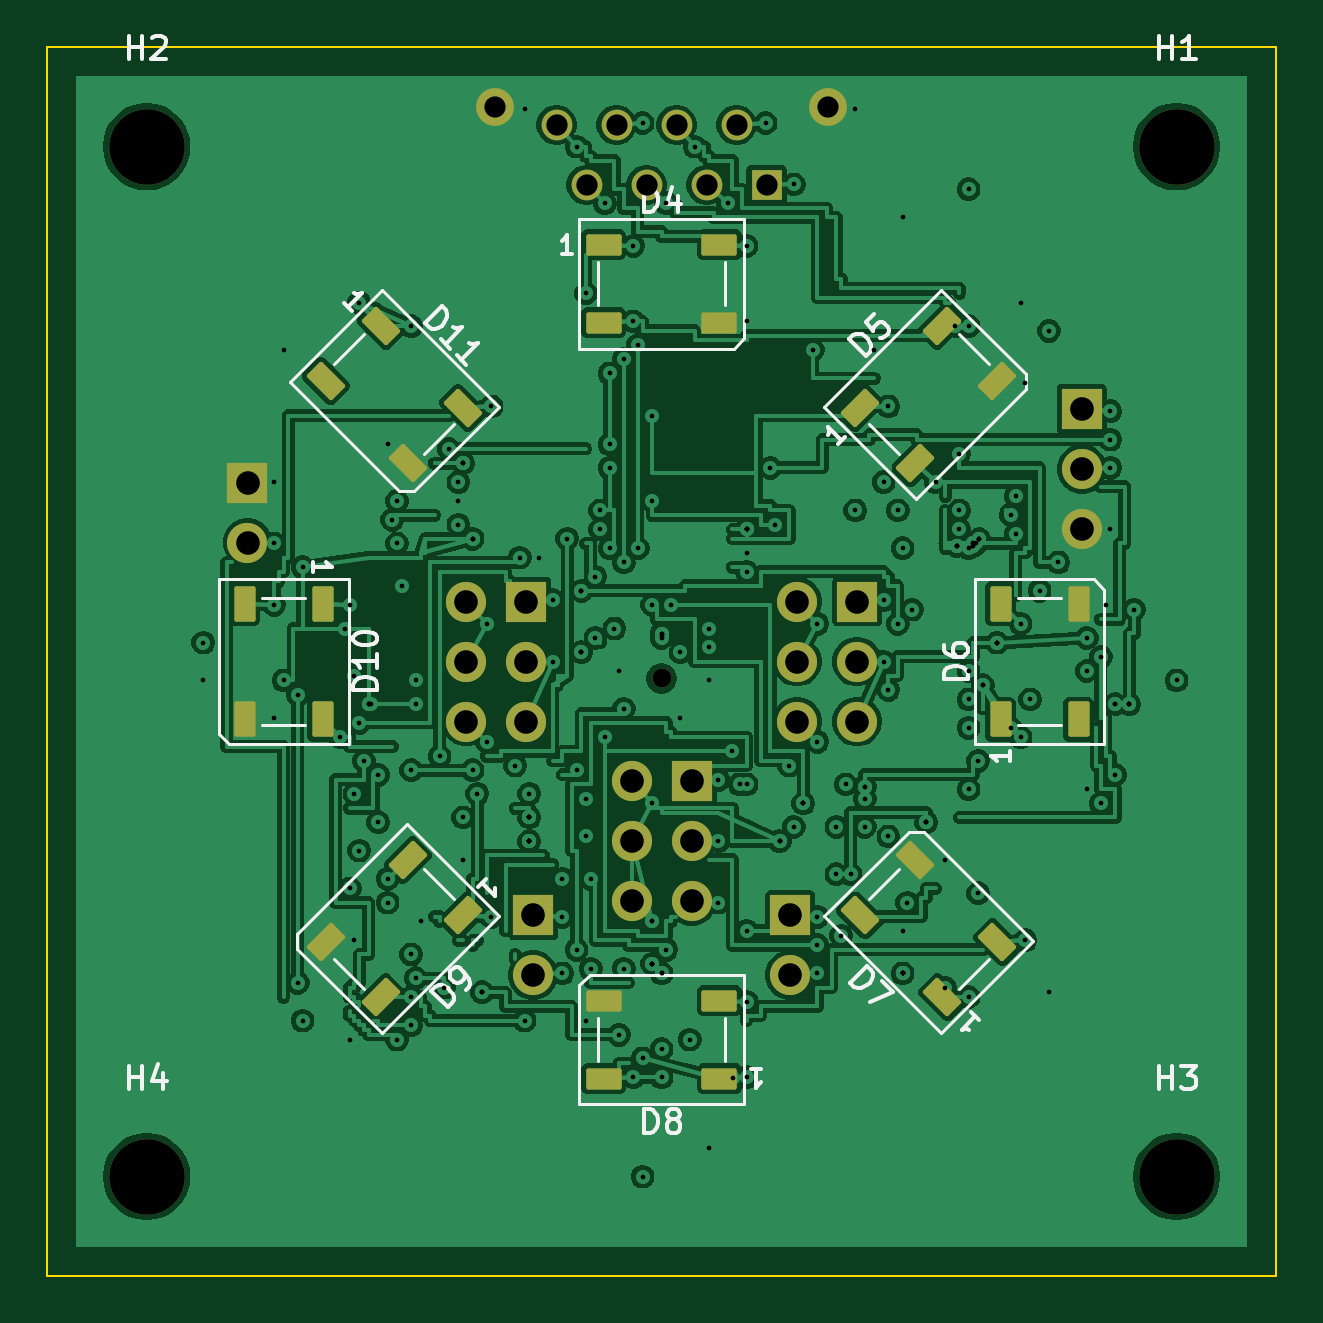
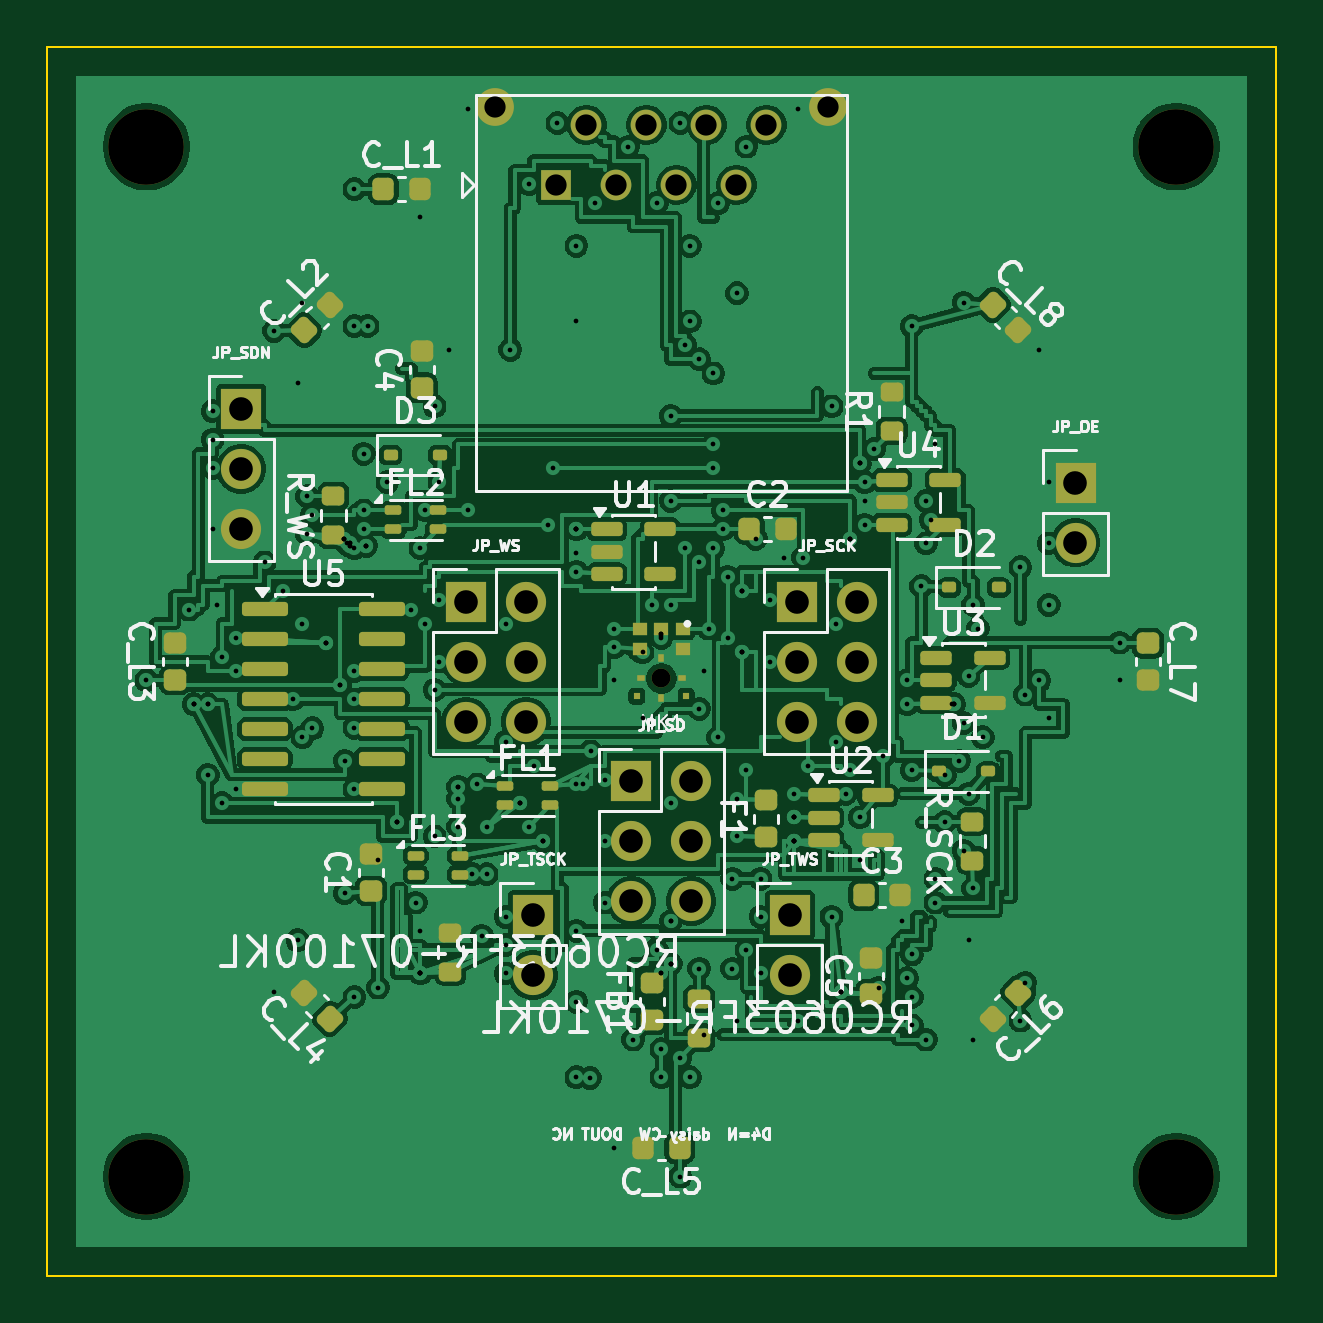
Circuit board: 11 layer files. Board 52.0 x 52.0 mm.
- bottom_copper: het68-sat-B_Cu.gbl (162762 bytes)
- bottom_mask: het68-sat-B_Mask.gbs (7319 bytes)
- paste: het68-sat-B_Paste.gbp (5846 bytes)
- bottom_silk: het68-sat-B_Silkscreen.gbo (129966 bytes)
- outline: het68-sat-Edge_Cuts.gm1 (658 bytes)
- top_copper: het68-sat-F_Cu.gtl (168782 bytes)
- top_mask: het68-sat-F_Mask.gts (4319 bytes)
- paste: het68-sat-F_Paste.gtp (2823 bytes)
- top_silk: het68-sat-F_Silkscreen.gto (17851 bytes)
- drill: het68-sat-NPTH.drl (492 bytes)
- drill: het68-sat-PTH.drl (4564 bytes)

=== bottom_copper: het68-sat-B_Cu.gbl (162762 bytes, source omitted) ===
=== bottom_mask: het68-sat-B_Mask.gbs (7319 bytes, source omitted) ===
=== paste: het68-sat-B_Paste.gbp ===
%TF.GenerationSoftware,KiCad,Pcbnew,10.0.7-10.0.7~ubuntu24.04.1*%
%TF.CreationDate,2026-11-26T19:17:22+00:00*%
%TF.ProjectId,het68-sat,68657436-382d-4736-9174-2e6b69636164,rev?*%
%TF.SameCoordinates,Original*%
%TF.FileFunction,Paste,Bot*%
%TF.FilePolarity,Positive*%
%FSLAX46Y46*%
G04 Gerber Fmt 4.6, Leading zero omitted, Abs format (unit mm)*
G04 Created by KiCad (PCBNEW 10.0.7-10.0.7~ubuntu24.04.1) date 2026-11-26 19:17:22*
%MOMM*%
%LPD*%
G01*
G04 APERTURE LIST*
G04 Aperture macros list*
%AMRoundRect*
0 Rectangle with rounded corners*
0 $1 Rounding radius*
0 $2 $3 $4 $5 $6 $7 $8 $9 X,Y pos of 4 corners*
0 Add a 4 corners polygon primitive as box body*
4,1,4,$2,$3,$4,$5,$6,$7,$8,$9,$2,$3,0*
0 Add four circle primitives for the rounded corners*
1,1,$1+$1,$2,$3*
1,1,$1+$1,$4,$5*
1,1,$1+$1,$6,$7*
1,1,$1+$1,$8,$9*
0 Add four rect primitives between the rounded corners*
20,1,$1+$1,$2,$3,$4,$5,0*
20,1,$1+$1,$4,$5,$6,$7,0*
20,1,$1+$1,$6,$7,$8,$9,0*
20,1,$1+$1,$8,$9,$2,$3,0*%
G04 Aperture macros list end*
%ADD10RoundRect,0.225000X-0.017678X0.335876X-0.335876X0.017678X0.017678X-0.335876X0.335876X-0.017678X0*%
%ADD11RoundRect,0.225000X-0.335876X-0.017678X-0.017678X-0.335876X0.335876X0.017678X0.017678X0.335876X0*%
%ADD12RoundRect,0.150000X0.825000X0.150000X-0.825000X0.150000X-0.825000X-0.150000X0.825000X-0.150000X0*%
%ADD13RoundRect,0.100000X0.250000X0.100000X-0.250000X0.100000X-0.250000X-0.100000X0.250000X-0.100000X0*%
%ADD14RoundRect,0.225000X-0.225000X-0.250000X0.225000X-0.250000X0.225000X0.250000X-0.225000X0.250000X0*%
%ADD15RoundRect,0.200000X0.275000X-0.200000X0.275000X0.200000X-0.275000X0.200000X-0.275000X-0.200000X0*%
%ADD16RoundRect,0.225000X0.225000X0.250000X-0.225000X0.250000X-0.225000X-0.250000X0.225000X-0.250000X0*%
%ADD17RoundRect,0.112500X0.187500X0.112500X-0.187500X0.112500X-0.187500X-0.112500X0.187500X-0.112500X0*%
%ADD18RoundRect,0.225000X0.250000X-0.225000X0.250000X0.225000X-0.250000X0.225000X-0.250000X-0.225000X0*%
%ADD19RoundRect,0.150000X0.512500X0.150000X-0.512500X0.150000X-0.512500X-0.150000X0.512500X-0.150000X0*%
%ADD20R,0.600000X0.522000*%
%ADD21R,0.320000X0.280000*%
%ADD22R,0.280000X0.320000*%
%ADD23R,0.300000X0.300000*%
%ADD24RoundRect,0.218750X0.256250X-0.218750X0.256250X0.218750X-0.256250X0.218750X-0.256250X-0.218750X0*%
%ADD25RoundRect,0.225000X0.335876X0.017678X0.017678X0.335876X-0.335876X-0.017678X-0.017678X-0.335876X0*%
%ADD26RoundRect,0.225000X0.017678X-0.335876X0.335876X-0.017678X-0.017678X0.335876X-0.335876X0.017678X0*%
%ADD27RoundRect,0.225000X-0.250000X0.225000X-0.250000X-0.225000X0.250000X-0.225000X0.250000X0.225000X0*%
G04 APERTURE END LIST*
D10*
%TO.C,C_L8*%
X11981608Y-10885591D03*
X10885592Y-11981607D03*
%TD*%
D11*
%TO.C,C_L6*%
X10885592Y-40018391D03*
X11981608Y-41114407D03*
%TD*%
D12*
%TO.C,U5*%
X42787601Y-23774117D03*
X42787601Y-25044117D03*
X42787601Y-26314117D03*
X42787601Y-27584117D03*
X42787601Y-28854117D03*
X42787601Y-30124117D03*
X42787601Y-31394117D03*
X37837601Y-31394117D03*
X37837601Y-30124117D03*
X37837601Y-28854117D03*
X37837601Y-27584117D03*
X37837601Y-26314117D03*
X37837601Y-25044117D03*
X37837601Y-23774117D03*
%TD*%
D13*
%TO.C,FL3*%
X36409314Y-34223304D03*
X36409314Y-35023304D03*
X34509314Y-35023304D03*
X34509314Y-34223304D03*
%TD*%
D14*
%TO.C,C_L5*%
X25225000Y-46599999D03*
X26775000Y-46599999D03*
%TD*%
D15*
%TO.C,R_WS*%
X39885890Y-20642603D03*
X39885890Y-18992603D03*
%TD*%
D13*
%TO.C,FL1*%
X32606854Y-31256854D03*
X32606854Y-32056854D03*
X30706854Y-32056854D03*
X30706854Y-31256854D03*
%TD*%
D16*
%TO.C,C3*%
X17442113Y-35892281D03*
X15892113Y-35892281D03*
%TD*%
D17*
%TO.C,D3*%
X37468204Y-17258088D03*
X35368204Y-17258088D03*
%TD*%
D18*
%TO.C,C_L3*%
X46600000Y-26775000D03*
X46600000Y-25225000D03*
%TD*%
D19*
%TO.C,U4*%
X16254720Y-18311668D03*
X16254720Y-19261668D03*
X16254720Y-20211668D03*
X13979720Y-20211668D03*
X13979720Y-18311668D03*
%TD*%
%TO.C,U2*%
X19114012Y-31666921D03*
X19114012Y-32616921D03*
X19114012Y-33566921D03*
X16839012Y-33566921D03*
X16839012Y-31666921D03*
%TD*%
D20*
%TO.C,MK1*%
X25100000Y-24636000D03*
X25100000Y-25456000D03*
D21*
X26850000Y-26708000D03*
D22*
X26000000Y-27558000D03*
X26000000Y-25858000D03*
D21*
X25150000Y-26708000D03*
D23*
X24950000Y-27473000D03*
X27050000Y-27473000D03*
D20*
X26900000Y-25456000D03*
X26900000Y-24636000D03*
X26000000Y-24636000D03*
%TD*%
D19*
%TO.C,U3*%
X14361777Y-25837979D03*
X14361777Y-26787979D03*
X14361777Y-27737979D03*
X12086777Y-27737979D03*
X12086777Y-25837979D03*
%TD*%
D24*
%TO.C,F1*%
X21555438Y-33439256D03*
X21555438Y-31864256D03*
%TD*%
D16*
%TO.C,C_L1*%
X37775000Y-6000000D03*
X36225000Y-6000000D03*
%TD*%
D18*
%TO.C,C5*%
X17110876Y-40078512D03*
X17110876Y-38528512D03*
%TD*%
D17*
%TO.C,D2*%
X13816589Y-22863624D03*
X11716589Y-22863624D03*
%TD*%
D15*
%TO.C,R_OE*%
X24411167Y-41941732D03*
X24411167Y-40291732D03*
%TD*%
D18*
%TO.C,C1*%
X38297058Y-35709335D03*
X38297058Y-34159335D03*
%TD*%
D24*
%TO.C,FB1*%
X26396782Y-41182032D03*
X26396782Y-39607032D03*
%TD*%
D17*
%TO.C,D1*%
X14270180Y-30651473D03*
X12170180Y-30651473D03*
%TD*%
D16*
%TO.C,C2*%
X22285873Y-20370813D03*
X20735873Y-20370813D03*
%TD*%
D25*
%TO.C,C_L2*%
X41114407Y-11981607D03*
X40018391Y-10885591D03*
%TD*%
D15*
%TO.C,R1*%
X16247145Y-16230574D03*
X16247145Y-14580574D03*
%TD*%
D13*
%TO.C,FL2*%
X37342304Y-19599999D03*
X37342304Y-20399999D03*
X35442304Y-20399999D03*
X35442304Y-19599999D03*
%TD*%
D15*
%TO.C,R_SCK*%
X12836413Y-34424999D03*
X12836413Y-32774999D03*
%TD*%
D19*
%TO.C,U1*%
X28315830Y-20396877D03*
X28315830Y-21346877D03*
X28315830Y-22296877D03*
X26040830Y-22296877D03*
X26040830Y-20396877D03*
%TD*%
D26*
%TO.C,C_L4*%
X40018391Y-41114407D03*
X41114407Y-40018391D03*
%TD*%
D27*
%TO.C,C_L7*%
X5399999Y-25225000D03*
X5399999Y-26775000D03*
%TD*%
D15*
%TO.C,R_SD3*%
X34934335Y-39122058D03*
X34934335Y-37472058D03*
%TD*%
D18*
%TO.C,C4*%
X36150292Y-14406832D03*
X36150292Y-12856832D03*
%TD*%
M02*

=== bottom_silk: het68-sat-B_Silkscreen.gbo (129966 bytes, source omitted) ===
=== outline: het68-sat-Edge_Cuts.gm1 ===
%TF.GenerationSoftware,KiCad,Pcbnew,10.0.7-10.0.7~ubuntu24.04.1*%
%TF.CreationDate,2026-11-26T19:17:22+00:00*%
%TF.ProjectId,het68-sat,68657436-382d-4736-9174-2e6b69636164,rev?*%
%TF.SameCoordinates,Original*%
%TF.FileFunction,Profile,NP*%
%FSLAX46Y46*%
G04 Gerber Fmt 4.6, Leading zero omitted, Abs format (unit mm)*
G04 Created by KiCad (PCBNEW 10.0.7-10.0.7~ubuntu24.04.1) date 2026-11-26 19:17:22*
%MOMM*%
%LPD*%
G01*
G04 APERTURE LIST*
%TA.AperFunction,Profile*%
%ADD10C,0.100000*%
%TD*%
G04 APERTURE END LIST*
D10*
X0Y0D02*
X52000000Y0D01*
X0Y-52000000D02*
X0Y0D01*
X52000000Y0D02*
X52000000Y-52000000D01*
X52000000Y-52000000D02*
X0Y-52000000D01*
M02*

=== top_copper: het68-sat-F_Cu.gtl (168782 bytes, source omitted) ===
=== top_mask: het68-sat-F_Mask.gts ===
%TF.GenerationSoftware,KiCad,Pcbnew,10.0.7-10.0.7~ubuntu24.04.1*%
%TF.CreationDate,2026-11-26T19:17:22+00:00*%
%TF.ProjectId,het68-sat,68657436-382d-4736-9174-2e6b69636164,rev?*%
%TF.SameCoordinates,Original*%
%TF.FileFunction,Soldermask,Top*%
%TF.FilePolarity,Negative*%
%FSLAX46Y46*%
G04 Gerber Fmt 4.6, Leading zero omitted, Abs format (unit mm)*
G04 Created by KiCad (PCBNEW 10.0.7-10.0.7~ubuntu24.04.1) date 2026-11-26 19:17:22*
%MOMM*%
%LPD*%
G01*
G04 APERTURE LIST*
G04 Aperture macros list*
%AMRoundRect*
0 Rectangle with rounded corners*
0 $1 Rounding radius*
0 $2 $3 $4 $5 $6 $7 $8 $9 X,Y pos of 4 corners*
0 Add a 4 corners polygon primitive as box body*
4,1,4,$2,$3,$4,$5,$6,$7,$8,$9,$2,$3,0*
0 Add four circle primitives for the rounded corners*
1,1,$1+$1,$2,$3*
1,1,$1+$1,$4,$5*
1,1,$1+$1,$6,$7*
1,1,$1+$1,$8,$9*
0 Add four rect primitives between the rounded corners*
20,1,$1+$1,$2,$3,$4,$5,0*
20,1,$1+$1,$4,$5,$6,$7,0*
20,1,$1+$1,$6,$7,$8,$9,0*
20,1,$1+$1,$8,$9,$2,$3,0*%
G04 Aperture macros list end*
%ADD10RoundRect,0.090000X-0.660000X-0.360000X0.660000X-0.360000X0.660000X0.360000X-0.660000X0.360000X0*%
%ADD11RoundRect,0.090000X0.360000X-0.660000X0.360000X0.660000X-0.360000X0.660000X-0.360000X-0.660000X0*%
%ADD12RoundRect,0.090000X0.721249X-0.212132X-0.212132X0.721249X-0.721249X0.212132X0.212132X-0.721249X0*%
%ADD13RoundRect,0.090000X-0.721249X0.212132X0.212132X-0.721249X0.721249X-0.212132X-0.212132X0.721249X0*%
%ADD14RoundRect,0.090000X0.660000X0.360000X-0.660000X0.360000X-0.660000X-0.360000X0.660000X-0.360000X0*%
%ADD15C,3.200000*%
%ADD16RoundRect,0.090000X0.212132X0.721249X-0.721249X-0.212132X-0.212132X-0.721249X0.721249X0.212132X0*%
%ADD17RoundRect,0.090000X-0.360000X0.660000X-0.360000X-0.660000X0.360000X-0.660000X0.360000X0.660000X0*%
%ADD18RoundRect,0.090000X-0.212132X-0.721249X0.721249X0.212132X0.212132X0.721249X-0.721249X-0.212132X0*%
%ADD19R,1.300000X1.300000*%
%ADD20C,1.300000*%
%ADD21C,1.600000*%
%ADD22R,1.700000X1.700000*%
%ADD23C,1.700000*%
%ADD24C,0.800000*%
G04 APERTURE END LIST*
D10*
%TO.C,D4*%
X23550000Y-8350000D03*
X23550000Y-11650000D03*
X28450000Y-11650000D03*
X28450000Y-8350000D03*
%TD*%
D11*
%TO.C,D6*%
X40350000Y-28450000D03*
X43650000Y-28450000D03*
X43650000Y-23550000D03*
X40350000Y-23550000D03*
%TD*%
D12*
%TO.C,D7*%
X37879393Y-40212846D03*
X40212846Y-37879393D03*
X36748023Y-34414570D03*
X34414570Y-36748023D03*
%TD*%
D13*
%TO.C,D11*%
X14120606Y-11787152D03*
X11787153Y-14120605D03*
X15251976Y-17585428D03*
X17585429Y-15251975D03*
%TD*%
D14*
%TO.C,D8*%
X28450000Y-43650000D03*
X28450000Y-40350000D03*
X23550000Y-40350000D03*
X23550000Y-43650000D03*
%TD*%
D15*
%TO.C,H2*%
X4200000Y-4200000D03*
%TD*%
%TO.C,H1*%
X47800000Y-4200000D03*
%TD*%
D16*
%TO.C,D9*%
X17585429Y-36748023D03*
X15251976Y-34414570D03*
X11787153Y-37879393D03*
X14120606Y-40212846D03*
%TD*%
D15*
%TO.C,H3*%
X47800000Y-47800000D03*
%TD*%
%TO.C,H4*%
X4200000Y-47800000D03*
%TD*%
D17*
%TO.C,D10*%
X11650000Y-23550000D03*
X8350000Y-23550000D03*
X8350000Y-28450000D03*
X11650000Y-28450000D03*
%TD*%
D18*
%TO.C,D5*%
X34414570Y-15251975D03*
X36748023Y-17585428D03*
X40212846Y-14120605D03*
X37879393Y-11787152D03*
%TD*%
D19*
%TO.C,J1*%
X30445000Y-5820000D03*
D20*
X29175000Y-3280000D03*
X27905000Y-5820000D03*
X26635000Y-3280000D03*
X25365000Y-5820000D03*
X24095000Y-3280000D03*
X22825000Y-5820000D03*
X21555000Y-3280000D03*
D21*
X33045000Y-2520000D03*
X18945000Y-2520000D03*
%TD*%
D22*
%TO.C,JP_SDN*%
X43789999Y-15301499D03*
D23*
X43789999Y-17841499D03*
X43789999Y-20381499D03*
%TD*%
D24*
%TO.C,MK1*%
X26000000Y-26708000D03*
%TD*%
D22*
%TO.C,JP_OE*%
X8470852Y-18422348D03*
D23*
X8470852Y-20962348D03*
%TD*%
D22*
%TO.C,JP_SCK*%
X20275000Y-23459999D03*
D23*
X17735000Y-23459999D03*
X20275000Y-25999999D03*
X17735000Y-25999999D03*
X20275000Y-28539999D03*
X17735000Y-28539999D03*
%TD*%
D22*
%TO.C,JP_TSCK*%
X31438699Y-36738594D03*
D23*
X31438699Y-39278594D03*
%TD*%
D22*
%TO.C,JP_SD*%
X27275000Y-31059998D03*
D23*
X24735000Y-31059998D03*
X27275000Y-33599998D03*
X24735000Y-33599998D03*
X27275000Y-36139998D03*
X24735000Y-36139998D03*
%TD*%
D22*
%TO.C,JP_WS*%
X34275000Y-23459999D03*
D23*
X31735000Y-23459999D03*
X34275000Y-25999999D03*
X31735000Y-25999999D03*
X34275000Y-28539999D03*
X31735000Y-28539999D03*
%TD*%
D22*
%TO.C,JP_TWS*%
X20561300Y-36738594D03*
D23*
X20561300Y-39278594D03*
%TD*%
M02*

=== paste: het68-sat-F_Paste.gtp (2823 bytes, source withheld) ===
=== top_silk: het68-sat-F_Silkscreen.gto (17851 bytes, source omitted) ===
=== drill: het68-sat-NPTH.drl ===
M48
; DRILL file KiCad 10.0.7-10.0.7~ubuntu24.04.1 date 2026-11-26T19:17:22
; FORMAT={-:-/ absolute / metric / decimal}
; #@! TF.CreationDate,2026-11-26T19:17:22+00:00
; #@! TF.GenerationSoftware,Kicad,Pcbnew,10.0.7-10.0.7~ubuntu24.04.1
; #@! TF.FileFunction,NonPlated,1,8,NPTH
FMAT,2
METRIC
; #@! TA.AperFunction,NonPlated,NPTH,ComponentDrill
T1C0.800
; #@! TA.AperFunction,NonPlated,NPTH,ComponentDrill
T2C3.200
%
G90
G05
T1
X26.0Y-26.708
T2
X4.2Y-4.2
X4.2Y-47.8
X47.8Y-4.2
X47.8Y-47.8
M30

=== drill: het68-sat-PTH.drl (4564 bytes, source omitted) ===
